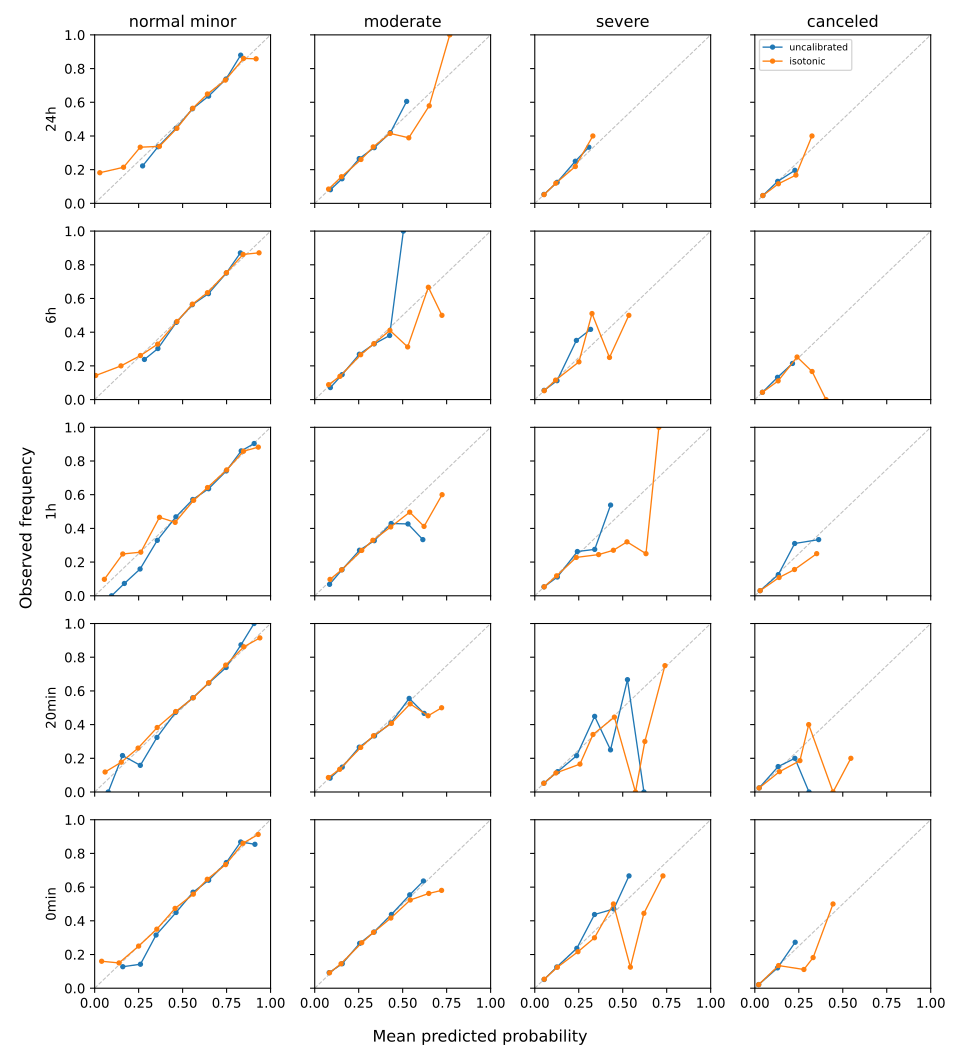

Source data for this figure (header and first rows):
prediction_time, class, bin, bin_lower, bin_upper, n_rows, mean_predicted_probability, observed_frequency
24h, normal_minor, 0, 0.0, 0.1, 11, 0.02916, 0.1818
24h, normal_minor, 1, 0.1, 0.2, 14, 0.1641, 0.2143
24h, normal_minor, 2, 0.2, 0.3, 57, 0.259, 0.3333
24h, normal_minor, 3, 0.3, 0.4, 408, 0.3681, 0.3382
24h, normal_minor, 4, 0.4, 0.5, 1515, 0.4676, 0.4455
24h, normal_minor, 5, 0.5, 0.6, 5803, 0.5576, 0.5645
24h, normal_minor, 6, 0.6, 0.7, 5351, 0.641, 0.6492
24h, normal_minor, 7, 0.7, 0.8, 2320, 0.7431, 0.7315
24h, normal_minor, 8, 0.8, 0.9, 1804, 0.8466, 0.8603
24h, normal_minor, 9, 0.9, 1.0, 183, 0.9177, 0.8579
24h, moderate, 0, 0.0, 0.1, 1226, 0.07883, 0.08483
24h, moderate, 1, 0.1, 0.2, 2693, 0.1522, 0.1582
24h, moderate, 2, 0.2, 0.3, 8683, 0.2629, 0.2604
24h, moderate, 3, 0.3, 0.4, 4359, 0.3328, 0.3352
24h, moderate, 4, 0.4, 0.5, 465, 0.4286, 0.4151
24h, moderate, 5, 0.5, 0.6, 18, 0.5347, 0.3889
24h, moderate, 6, 0.6, 0.7, 19, 0.6509, 0.5789
24h, moderate, 7, 0.7, 0.8, 3, 0.7677, 1.0
24h, moderate, 8, 0.8, 0.9, 0, , 
24h, moderate, 9, 0.9, 1.0, 0, , 
24h, severe, 0, 0.0, 0.1, 14804, 0.05283, 0.05174
24h, severe, 1, 0.1, 0.2, 2593, 0.1196, 0.1196
24h, severe, 2, 0.2, 0.3, 64, 0.2307, 0.2188
24h, severe, 3, 0.3, 0.4, 5, 0.3302, 0.4
24h, severe, 4, 0.4, 0.5, 0, , 
24h, severe, 5, 0.5, 0.6, 0, , 
24h, severe, 6, 0.6, 0.7, 0, , 
24h, severe, 7, 0.7, 0.8, 0, , 
24h, severe, 8, 0.8, 0.9, 0, , 
24h, severe, 9, 0.9, 1.0, 0, , 
24h, canceled, 0, 0.0, 0.1, 16037, 0.04524, 0.04608
24h, canceled, 1, 0.1, 0.2, 1282, 0.1341, 0.1162
24h, canceled, 2, 0.2, 0.3, 137, 0.2335, 0.1679
24h, canceled, 3, 0.3, 0.4, 10, 0.3249, 0.4
24h, canceled, 4, 0.4, 0.5, 0, , 
24h, canceled, 5, 0.5, 0.6, 0, , 
24h, canceled, 6, 0.6, 0.7, 0, , 
24h, canceled, 7, 0.7, 0.8, 0, , 
24h, canceled, 8, 0.8, 0.9, 0, , 
24h, canceled, 9, 0.9, 1.0, 0, , 
6h, normal_minor, 0, 0.0, 0.1, 21, 0.005747, 0.1429
6h, normal_minor, 1, 0.1, 0.2, 15, 0.1496, 0.2
6h, normal_minor, 2, 0.2, 0.3, 88, 0.2601, 0.2614
6h, normal_minor, 3, 0.3, 0.4, 243, 0.3581, 0.3292
6h, normal_minor, 4, 0.4, 0.5, 1508, 0.468, 0.4635
6h, normal_minor, 5, 0.5, 0.6, 5510, 0.5558, 0.5666
6h, normal_minor, 6, 0.6, 0.7, 5638, 0.6412, 0.6343
6h, normal_minor, 7, 0.7, 0.8, 2471, 0.7493, 0.7531
6h, normal_minor, 8, 0.8, 0.9, 1793, 0.8438, 0.8617
6h, normal_minor, 9, 0.9, 1.0, 93, 0.9345, 0.871
6h, moderate, 0, 0.0, 0.1, 905, 0.0791, 0.0884
6h, moderate, 1, 0.1, 0.2, 2810, 0.1433, 0.1377
6h, moderate, 2, 0.2, 0.3, 8476, 0.2613, 0.2662
6h, moderate, 3, 0.3, 0.4, 4905, 0.3363, 0.3317
6h, moderate, 4, 0.4, 0.5, 263, 0.4274, 0.4106
6h, moderate, 5, 0.5, 0.6, 16, 0.5283, 0.3125
6h, moderate, 6, 0.6, 0.7, 3, 0.646, 0.6667
6h, moderate, 7, 0.7, 0.8, 2, 0.7232, 0.5
6h, moderate, 8, 0.8, 0.9, 0, , 
6h, moderate, 9, 0.9, 1.0, 0, , 
... 140 more rows
